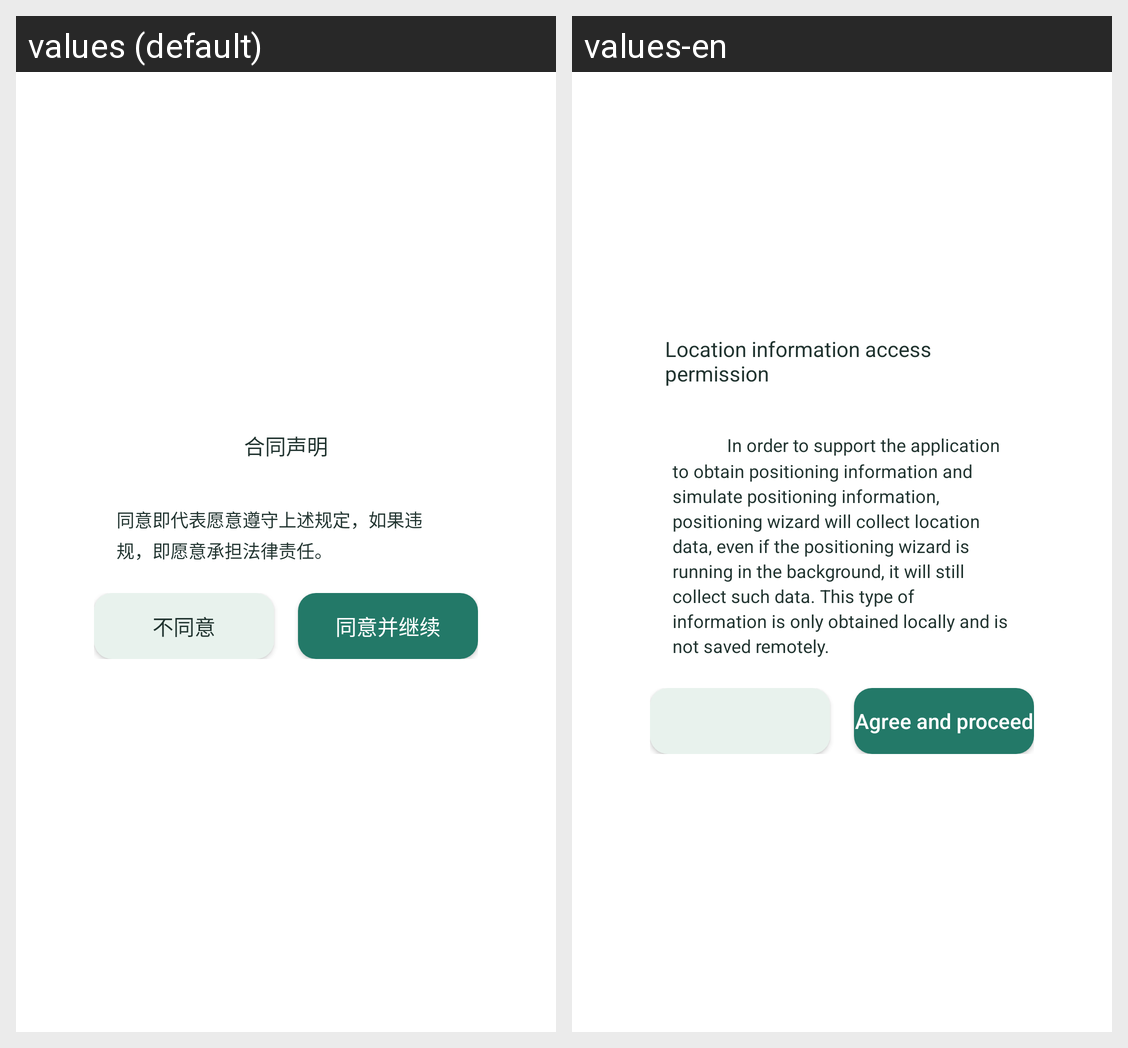

For this localized Android screen grid, give each drawn string resource with its value in every locale shown.
Android screen res/layout/dialog_location_permission.xml rendered under 2 locales, left to right: values (default), values-en. Device: Nexus 5 (rendered at 1080×1920; each locale shown at half size, 540×960, under a caption strip naming it); theme AppTheme.
Strings drawn on this screen, with the default value and each locale's value (text and hints the layout hard-codes, and strings that could not be matched under every locale, appear in the picture but are not listed):

location_hint
  values: 合同声明
  values-en: Location information access permission

location_hint_content
  values: 同意即代表愿意遵守上述规定，如果违规，即愿意承担法律责任。
  values-en: 				 	 In order to support the application to obtain positioning information and simulate positioning information, positioning wizard will collect location data, even if the positioning wizard is running in the background, it will still collect such data. This type of information is only obtained locally and is not saved remotely.

welcome_protocol_agree
  values: 同意并继续
  values-en: Agree and proceed
